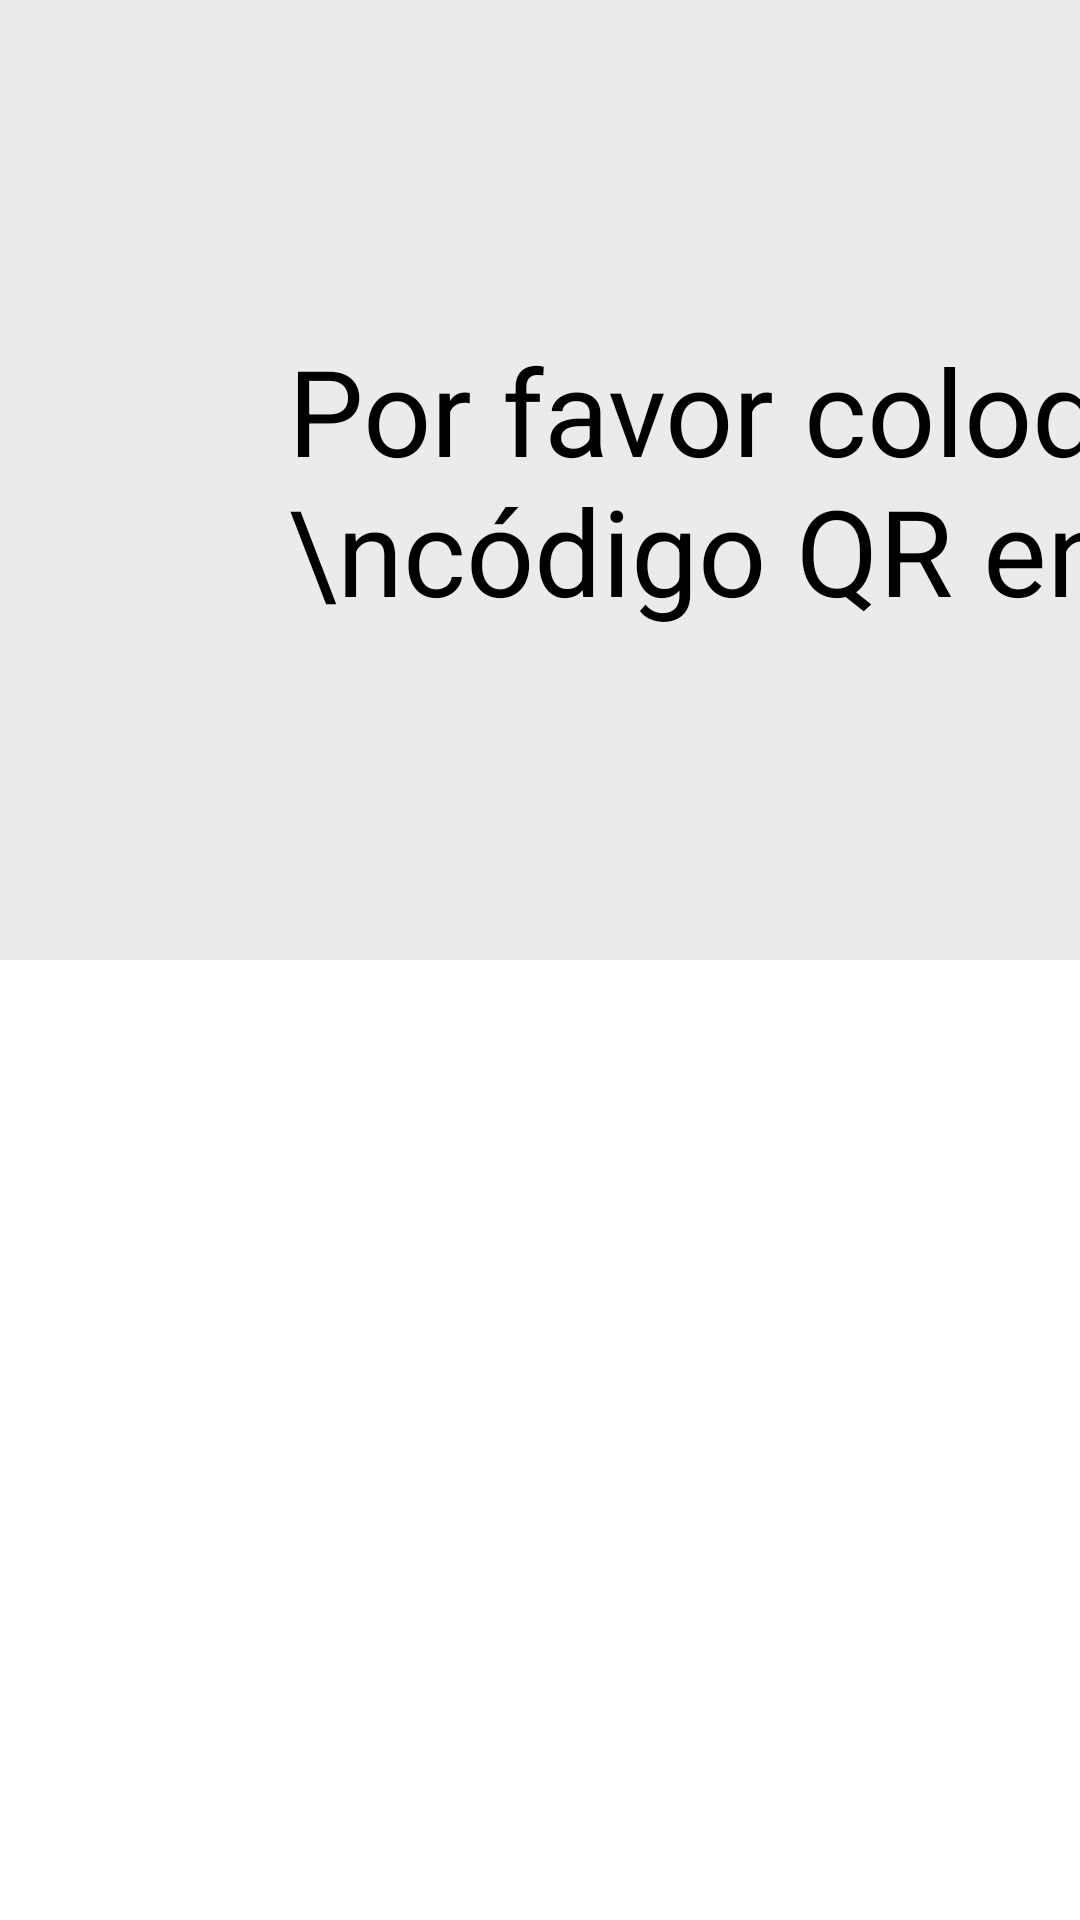

Android layout source for this screen:
<!-- AndroidManifest.xml: application theme AppTheme.NoActionBar -->
<!-- res/layout/target_message_qr.xml -->
<?xml version="1.0" encoding="utf-8"?>
<LinearLayout xmlns:android="http://schemas.android.com/apk/res/android"
    xmlns:tools="http://schemas.android.com/tools"
    android:id="@+id/target_message_qr"
    android:layout_width="match_parent"
    android:layout_height="match_parent"
    android:layout_marginTop="120dp"
    android:background="@android:color/transparent"
    android:orientation="vertical">

    <LinearLayout
        android:layout_width="900dp"
        android:layout_height="wrap_content"
        android:layout_gravity="center"
        android:orientation="vertical">

        <LinearLayout
            android:layout_width="match_parent"
            android:layout_height="wrap_content"
            android:background="@drawable/target_message"
            android:orientation="horizontal"
            android:padding="34dp">

            <ImageView
                android:layout_width="@dimen/text_icon_image_side_length"
                android:layout_height="@dimen/text_icon_image_side_length"
                android:layout_margin="16dp"
                android:src="@drawable/ic_qricon" />

            <TextView
                android:layout_width="wrap_content"
                android:layout_height="wrap_content"
                android:layout_gravity="center_vertical"
                android:layout_marginLeft="80dp"
                android:text="Por favor coloque el \ncódigo QR en el sensor"
                android:textAlignment="gravity"
                android:textSize="40sp" />
        </LinearLayout>

        <Button
            android:id="@+id/btn_back_m"
            android:layout_width="wrap_content"
            android:layout_height="wrap_content"
            android:layout_gravity="end"
            android:layout_marginTop="16dp"
            android:background="@drawable/background_back_btn"
            android:paddingHorizontal="16dp"
            android:paddingVertical="8dp"
            android:text="atrás"
            android:textSize="34sp" />
    </LinearLayout>


</LinearLayout>
<!-- resources referenced by this layout -->
<resources>
  <dimen name="text_icon_image_side_length">220dp</dimen>
  <!-- drawable background_back_btn (drawable) -->
  <?xml version="1.0" encoding="utf-8"?>
  <shape xmlns:android="http://schemas.android.com/apk/res/android"
      android:shape="rectangle">
      <corners android:radius="16dp" />
      <solid  android:color="#5B61FF" />
  </shape>
  <!-- drawable ic_qricon: png bitmap (drawable-mdpi, 8788 bytes) -->
  <!-- drawable target_message (drawable) -->
  <?xml version="1.0" encoding="utf-8"?>
  <shape xmlns:android="http://schemas.android.com/apk/res/android"
      android:shape="rectangle">
      <corners android:radius="16dp" />
      <solid  android:color="#80D8D8D8" />
  </shape>
</resources>
